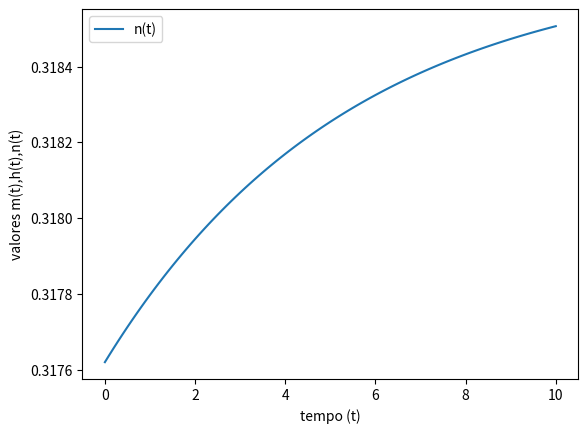

Write Python code to recreate this figure.
import math
import matplotlib.pyplot as plt


def alphaN(vm):
    return (0.01 * (vm + 10)) / (math.e**((vm + 10) / 10) - 1)


def alphaM(vm):
    return (0.1 * (vm + 25)) / (math.e**((vm + 25) / 10) - 1)


def alphaH(vm):
    return 0.07 * (math.e**(vm / 20))


def betaN(vm):
    return 0.125 * (math.e**(vm / 80))


def betaM(vm):
    return 4 * (math.e**(vm / 18))


def betaH(vm):
    return (1 / (math.e**((vm + 30) / 10) + 1))


def densidadeCorrente(m, n, h, vm):
    return ((gna * math.pow(m, 3)*h * (vm - ena) + gk*math.pow(n, 4)*(vm-ek) + gl*(vm - ev)))


def kUm1(vm):  # n
    return alphaN(vm) * (1 - n) - betaN(vm) * n


def kDois1(vm, k1):
    return alphaN(vm) * (1 - n + k1/2) - betaN(vm ) * (n + k1/2)


def kTres1(vm, k2):
    return alphaN(vm ) * (1 - n + k2/2) - betaN(vm) * (n + k2/2)


def kQuatro1(vm, k3):
    return alphaN(vm ) * (1 - n + k3) - betaN(vm + k3) * (n + k3)


def kUm2(vm):  # m
    return alphaM(vm) * (1 - m) - betaM(vm) * m


def kDois2(vm, k1):
    return alphaM(vm ) * (1 - m + k1/2) - betaM(vm ) * (m + k1/2)


def kTres2(vm, k2):
    return alphaM(vm ) * (1 - m + k2/2) - betaM(vm ) * (m + k2/2)


def kQuatro2(vm, k3):
    return alphaM(vm ) * (1 - m + k3) - betaM(vm ) * (m + k3)


def kUm3(vm):  # h
    return alphaH(vm) * (1 - h) - betaH(vm) * h


def kDois3(vm, k1):
    return alphaH(vm ) * (1 - h + k1/2) - betaH(vm ) * (h + k1/2)


def kTres3(vm, k2):
    return alphaH(vm ) * (1 - h + k2/2) - betaH(vm ) * (h + k2/2)


def kQuatro3(vm, k3):
    return alphaH(vm ) * (1 - h + k3) - betaH(vm) * (h+ k3)


def kUm4(vm):  # i

    return densidadeCorrente(m, n, h, vm)


def kDois4(vm, k1):
    return densidadeCorrente(m+ k1 / 2, n+ k1 / 2, h+ k1 / 2, vm )


def kTres4(vm, k2):
    return densidadeCorrente(m+ k2 / 2, n+ k2 / 2, h+ k2 / 2, vm )


def kQuatro4(vm, k3):
    return densidadeCorrente(m+ k3, n+ k3, h+ k3, vm )


plt.ioff()

gk = 3.60
gna = 12.0
gl = 0.03

vm = -65.002 * math.pow(10, -3)
cm = 1 * math.pow(10, -6)

ek = -77 * math.pow(10, -3)
ev = -54 * math.pow(10, -3)
ena = 50 * math.pow(10, -3)
ist = 1 * math.pow(10, -6)

n = 0.3176
m = 0.0529
h = 0.5961
i = 0


rk11 = 0
rk12 = 0
rk13 = 0
rk14 = 0

rk21 = 0
rk22 = 0
rk23 = 0
rk24 = 0

rk31 = 0
rk32 = 0
rk33 = 0
rk34 = 0

rk41 = 0
rk42 = 0
rk43 = 0
rk44 = 0

graphT = []
graphN = []
graphM = []
graphH = []
graphI = []
graphVM = []

t = 0
g = 0.1

while t < 10:

    rk11 = g*kUm1(vm)
    rk21 = g*kUm2(vm)
    rk31 = g*kUm3(vm)
    rk41 = g*kUm4(vm)

    rk12 = g*kDois1(vm, rk11)
    rk22 = g*kDois2(vm, rk21)
    rk32 = g*kDois3(vm, rk31)
    rk42 = g*kDois4(vm, rk41)

    rk13 = g*kTres1(vm, rk12)
    rk23 = g*kTres2(vm, rk22)
    rk33 = g*kTres3(vm, rk32)
    rk43 = g*kTres4(vm, rk42)

    rk14 = g*kQuatro1(vm, rk13)
    rk24 = g*kQuatro2(vm, rk23)
    rk34 = g*kQuatro3(vm, rk33)
    rk44 = g*kQuatro4(vm, rk43)

    n = n + (rk11 + 2 * rk12 + 2 * rk13 + rk14)/6
    m = m + (rk21 + 2 * rk22 + 2 * rk23 + rk24)/6
    h = h + (rk31 + 2 * rk32 + 2 * rk33 + rk34)/6
    i = i + (rk41 + 2 * rk42 + 2 * rk43 + rk44)/6

    graphT.append(t)
    graphVM.append(vm)
    graphN.append(n)
    graphM.append(m)
    graphH.append(h)
    graphI.append(i)

    print(f't:{t} || M:{m} || N:{n} || H:{h}')

    t = t + g

# plt.plot(graphT, graphM, label='m(t)')
# plt.plot(graphT, graphH, label='h(t)')
plt.plot(graphT, graphN, label='n(t)')
plt.xlabel('tempo (t)')
plt.ylabel('valores m(t),h(t),n(t)')
plt.legend()
plt.show()
